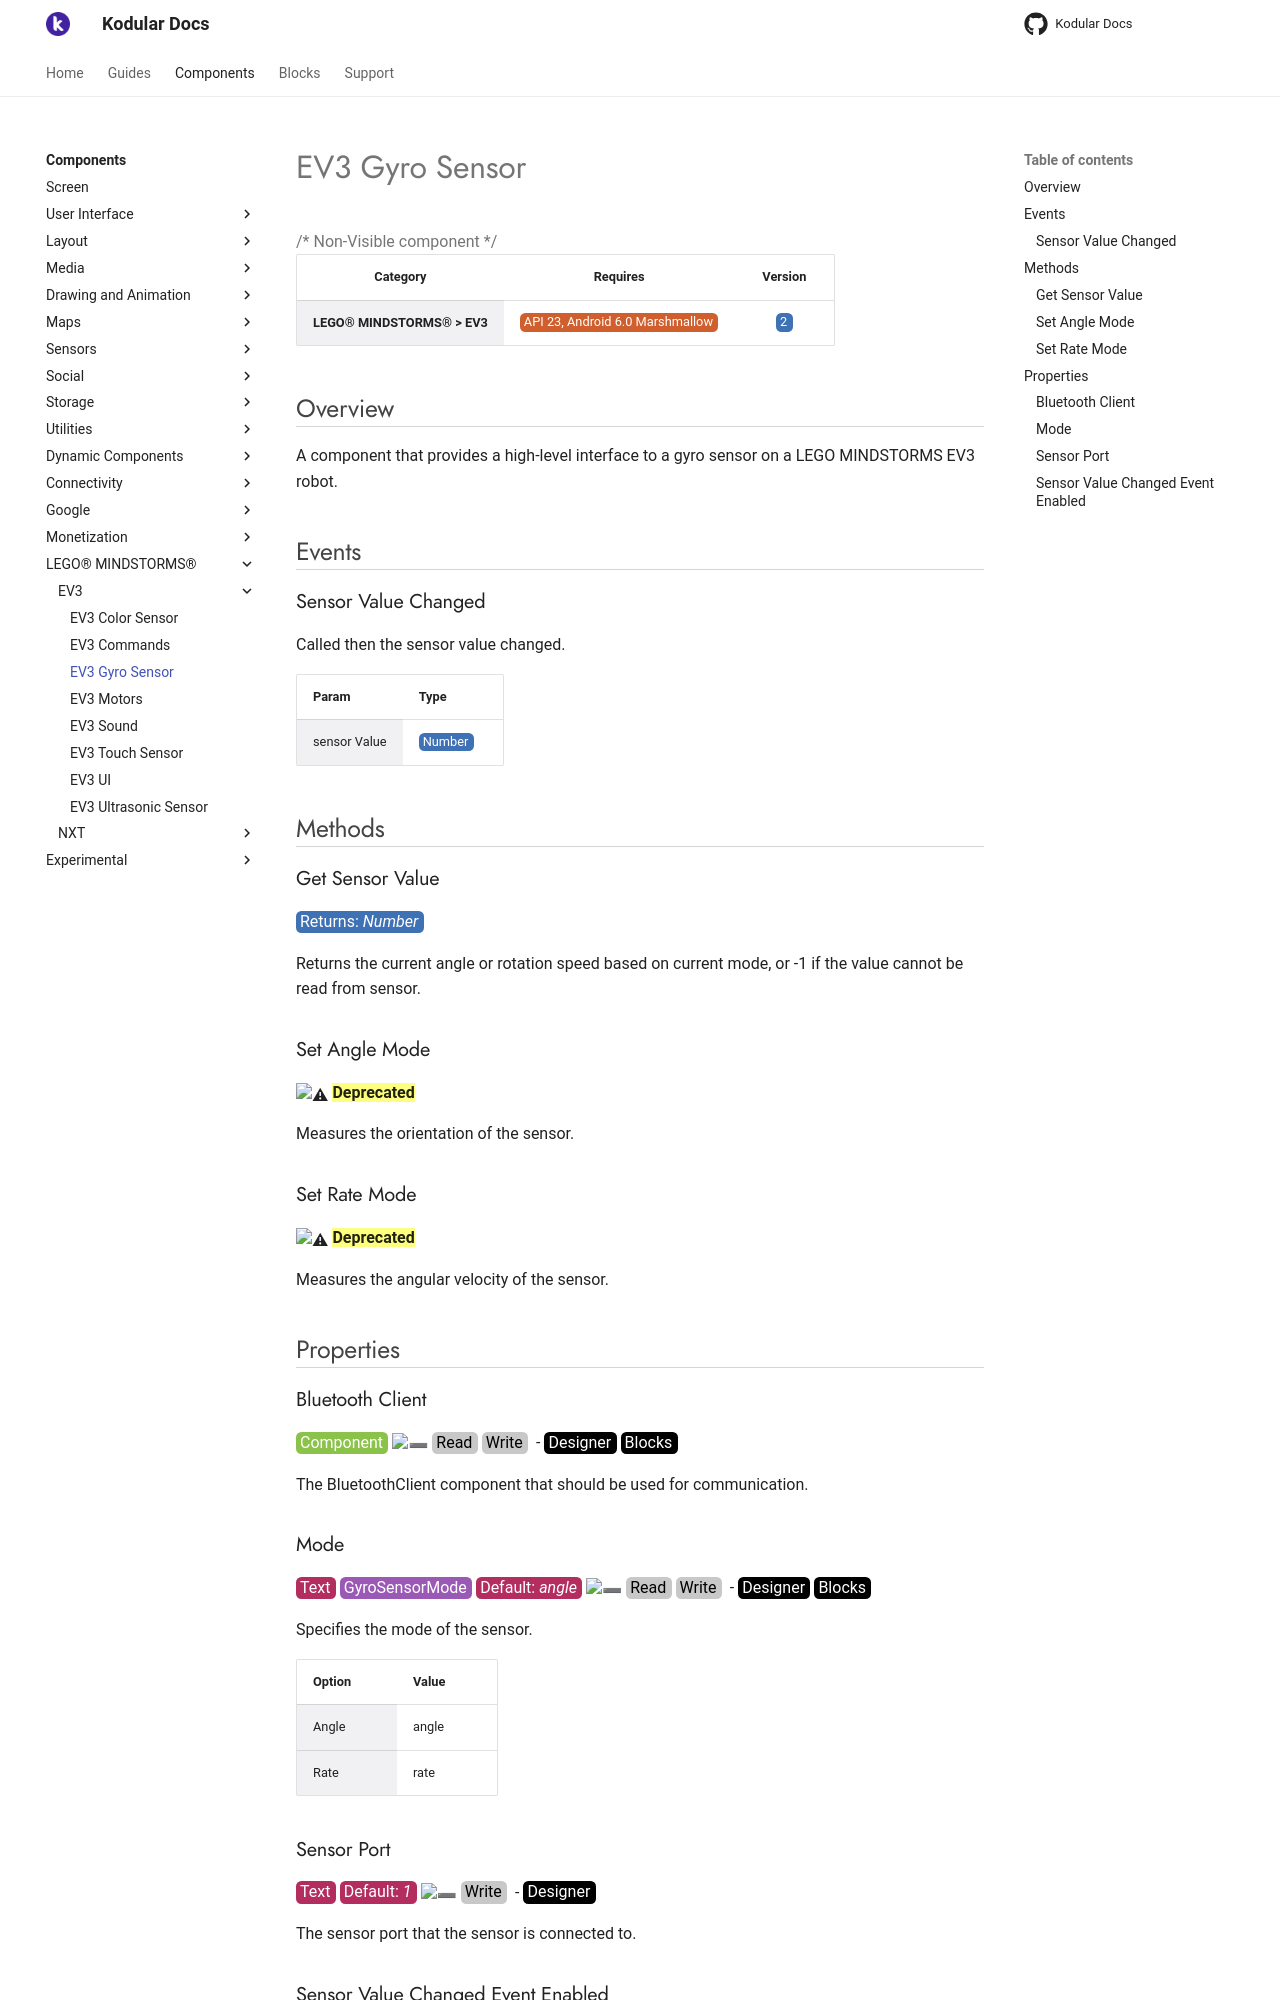

repository: Kodular/Documentation · page: components/lego-mindstorms/ev3/ev3-gyro-sensor/index.html · generator: jekyll

# EV3 Gyro Sensor

{>> Non-Visible component<<}

| Category | Requires | Version |
|:--------:|:-------:|:--------:|
|**LEGO® MINDSTORMS® > EV3**|<span class="chip chip-any">API 23, Android 6.0 Marshmallow</span>|<span class="chip chip-number">2</span>|

## Overview

A component that provides a high-level interface to a gyro sensor on a LEGO MINDSTORMS EV3 robot.

## Events

### Sensor Value Changed

Called then the sensor value changed.

<div class="block" ai2-block="event" not-rendered="true" value="%7B%22componentName%22:%20%22EV3%20Gyro%20Sensor%22,%20%22name%22:%20%22Sensor%20Value%20Changed%22,%20%22param%22:%20%5B%22sensor%20Value%22%5D%7D"></div>

| Param | Type |
|--------|------|
|sensor Value|<span class="chip chip-number">Number</span>|

## Methods

### Get Sensor Value

<span class="chip chip-number">Returns: <i>Number</i></span>

Returns the current angle or rotation speed based on current mode, or -1 if the value cannot be read from sensor.

<div class="block" ai2-block="method" not-rendered="true" value="%7B%22componentName%22:%20%22EV3%20Gyro%20Sensor%22,%20%22name%22:%20%22Get%20Sensor%20Value%22,%20%22output%22:%20true,%20%22param%22:%20%5B%5D%7D"></div>

### Set Angle Mode

:warning: ==**Deprecated**==

Measures the orientation of the sensor.

<div class="block" ai2-block="method" not-rendered="true" value="%7B%22componentName%22:%20%22EV3%20Gyro%20Sensor%22,%20%22name%22:%20%22Set%20Angle%20Mode%22,%20%22output%22:%20false,%20%22param%22:%20%5B%5D%7D"></div>

### Set Rate Mode

:warning: ==**Deprecated**==

Measures the angular velocity of the sensor.

<div class="block" ai2-block="method" not-rendered="true" value="%7B%22componentName%22:%20%22EV3%20Gyro%20Sensor%22,%20%22name%22:%20%22Set%20Rate%20Mode%22,%20%22output%22:%20false,%20%22param%22:%20%5B%5D%7D"></div>

## Properties

### Bluetooth Client

<span style="user-select: none; white-space:pre-wrap;"><span class="chip chip-component">Component</span> :heavy_minus_sign: <span class="chip chip-rw">Read</span> <span class="chip chip-rw">Write</span>  - <span class="chip chip-bd">Designer</span> <span class="chip chip-bd">Blocks</span></span>

The BluetoothClient component that should be used for communication.

<div class="block" ai2-block="property" not-rendered="true" value="%7B%22componentName%22:%20%22EV3%20Gyro%20Sensor%22,%20%22name%22:%20%22Bluetooth%20Client%22,%20%22getter%22:%20true%7D"></div>
<div class="block" ai2-block="property" not-rendered="true" value="%7B%22componentName%22:%20%22EV3%20Gyro%20Sensor%22,%20%22name%22:%20%22Bluetooth%20Client%22,%20%22getter%22:%20false%7D"></div>

### Mode

<span style="user-select: none; white-space:pre-wrap;"><span class="chip chip-text">Text</span> <span class="chip chip-enum">GyroSensorMode</span> <span class="chip chip-text">Default: <i>angle</i></span> :heavy_minus_sign: <span class="chip chip-rw">Read</span> <span class="chip chip-rw">Write</span>  - <span class="chip chip-bd">Designer</span> <span class="chip chip-bd">Blocks</span></span>

Specifies the mode of the sensor.

<div class="block" ai2-block="property" not-rendered="true" value="%7B%22componentName%22:%20%22EV3%20Gyro%20Sensor%22,%20%22name%22:%20%22Mode%22,%20%22getter%22:%20true%7D"></div>
<div class="block" ai2-block="property" not-rendered="true" value="%7B%22componentName%22:%20%22EV3%20Gyro%20Sensor%22,%20%22name%22:%20%22Mode%22,%20%22getter%22:%20false%7D"></div>

| Option | Value |
|--------|------|
|Angle|angle|
|Rate|rate|

### Sensor Port

<span style="user-select: none; white-space:pre-wrap;"><span class="chip chip-text">Text</span> <span class="chip chip-text">Default: <i>1</i></span> :heavy_minus_sign: <span class="chip chip-rw">Write</span>  - <span class="chip chip-bd">Designer</span></span>

The sensor port that the sensor is connected to.
